Run: headless pygame with SDL's dummy video driver; simulated clock (each Clock.tick advances the game by its frame time, no real sleeping); random seed 0; keys injected as events and as key.get_pressed() state; no mouse input.
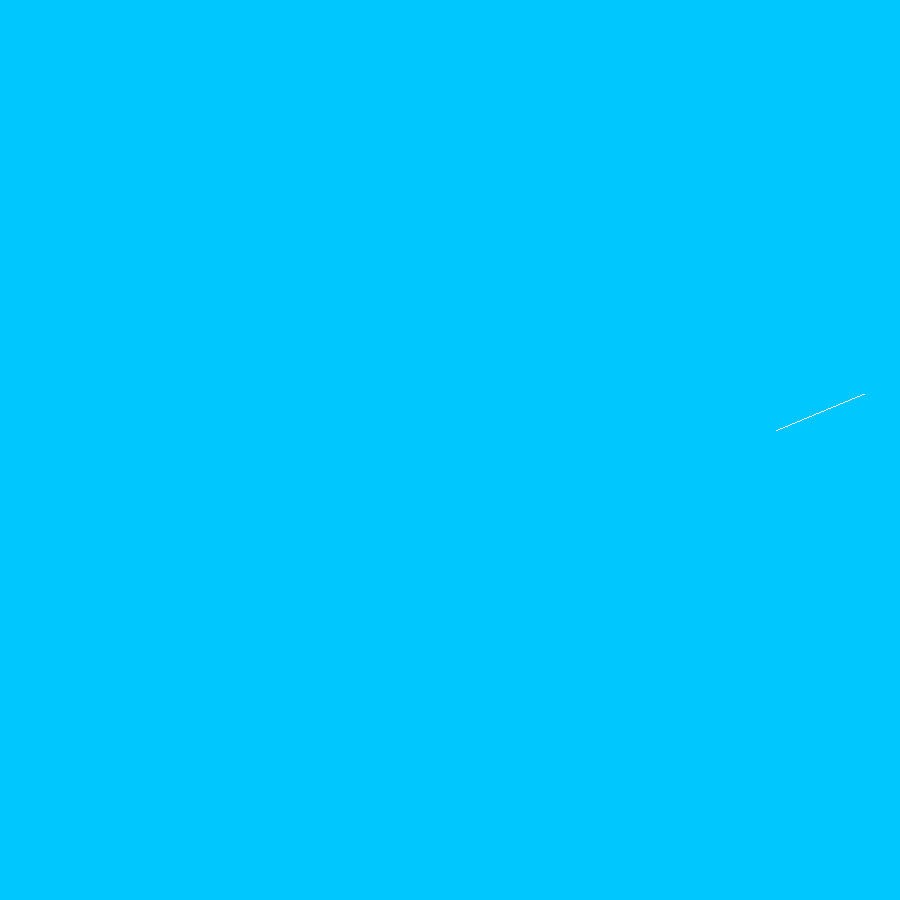
Frame 1 of 4 · flips 1–60 · no input
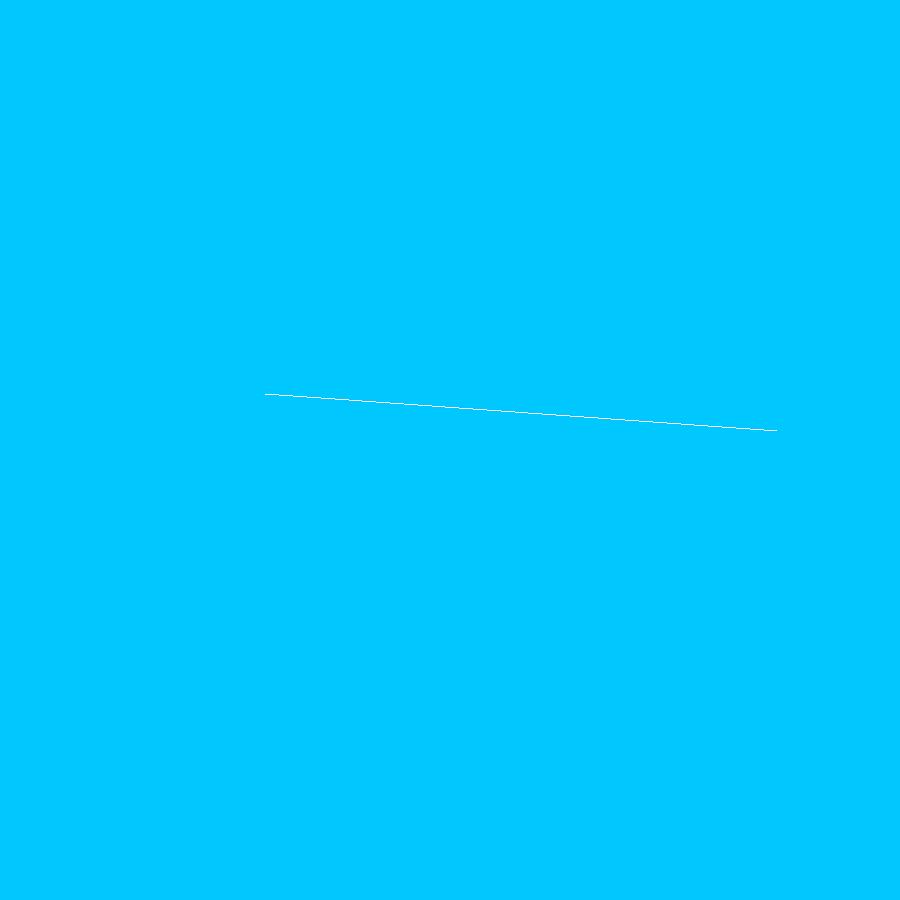
Frame 2 of 4 · flips 61–180 · tapped SPACE, RETURN · held RIGHT (→), D
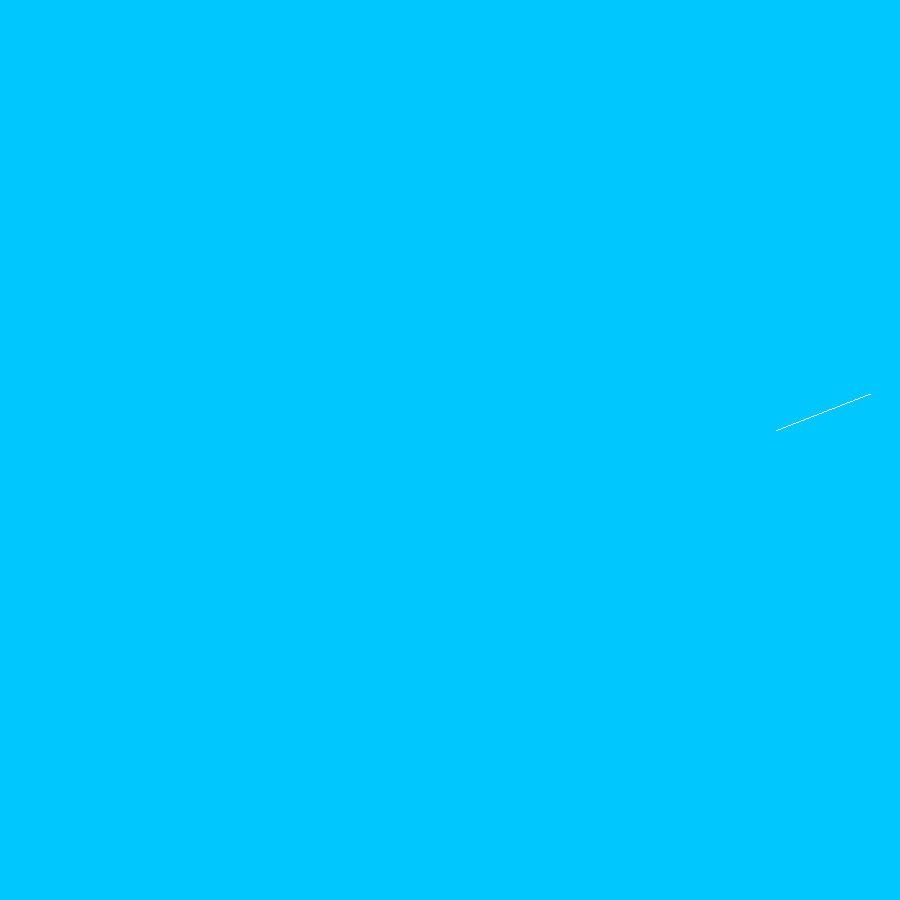
Frame 3 of 4 · flips 181–300 · held DOWN (↓), S
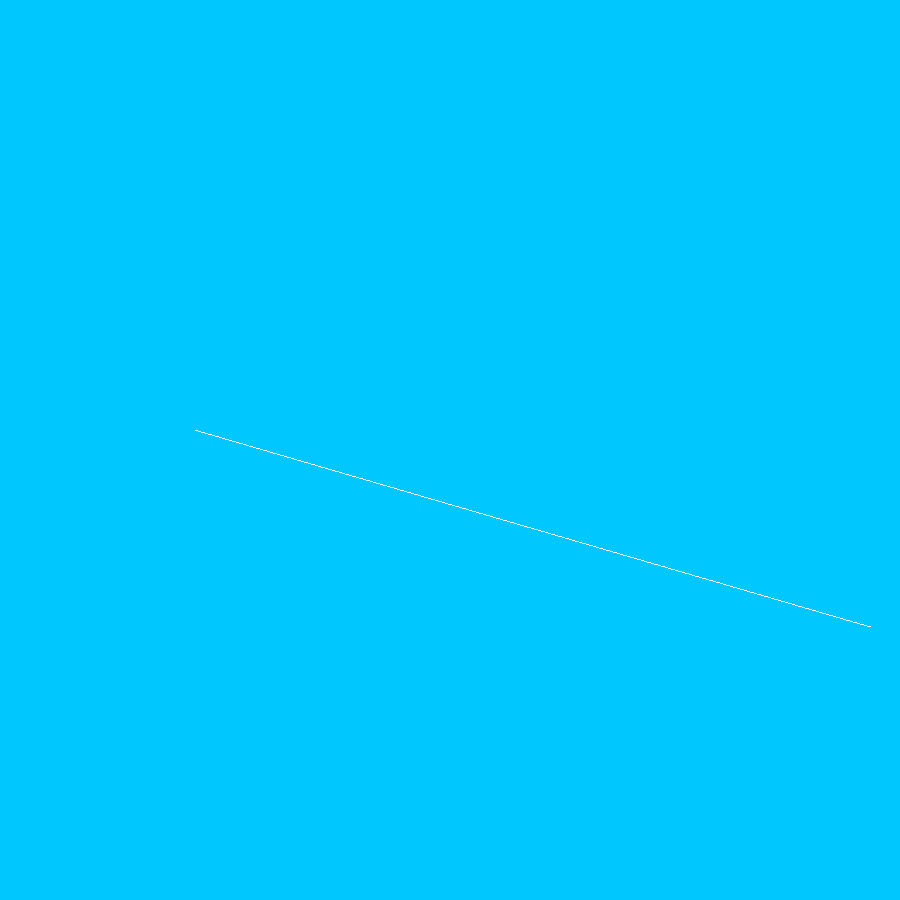
Frame 4 of 4 · flips 301–420 · held LEFT (←), A, UP (↑), W

The pygame program that drew these frames:

import pygame
from pygame import *
import pygame.gfxdraw
from random import randint, choice
from copy import copy

pygame.init()
SURFACE = 900

main_surface = pygame.display.set_mode((SURFACE, SURFACE))

# Set up some data to describe a small rectangle and its color
small_rect = (300, 200, 150, 90)
some_color = (255, 0, 0)        # A color is a mix of (Red, Green, Blue)


taux_ajout = 10
taux_suppression = 10
taux_changement = 10

class Line:
    def __init__(self):
        self.x1 = randint(0, SURFACE)
        self.y1 = randint(0, SURFACE)
        self.x2 = randint(0, SURFACE)
        self.y2 = randint(0, SURFACE)
        self.color = (255, 255, 255)

    def update(self):
        valeur = randint(1, 100)
        if valeur <= taux_changement:
            self.x1 = randint(0, SURFACE)
        valeur = randint(1, 100)
        if valeur <= taux_changement:
            self.y1 = randint(0, SURFACE)
        valeur = randint(1, 100)
        if valeur <= taux_changement:
            self.x2 = randint(0, SURFACE)
        valeur = randint(1, 100)
        if valeur <= taux_changement:
            self.y2 = randint(0, SURFACE)




lines = [Line() for _ in range(1)]
lines_saved = list(lines)


while True:
    for event in pygame.event.get():
        if event.type == pygame.QUIT:
            break
        if event.type == KEYDOWN:
            if event.key == K_ESCAPE:
                break
            if event.key == K_p: # Content.
                lines_saved = [copy(line) for line in lines]
            if event.key == K_o: # Pas content.
                lines = [copy(line) for line in lines_saved]

            # Modification des lines.
            for line in lines:
                line.update()
                
            while True:
                valeur = randint(1, 100)
                if valeur <= taux_ajout:
                    lines.append(Line())
                else:
                    break
            while True:
                valeur = randint(1, 100)
                if valeur <= taux_suppression and len(lines)>1:
                    lines.remove(choice(lines))
                else:
                    break


    # Background.
    main_surface.fill((0, 200, 255))

    for line in lines:
        pygame.gfxdraw.line(main_surface, line.x1, line.y1, line.x2, line.y2,
                            line.color)



    pygame.display.flip()










pygame.quit()     # Once we leave the loop, close the window.
